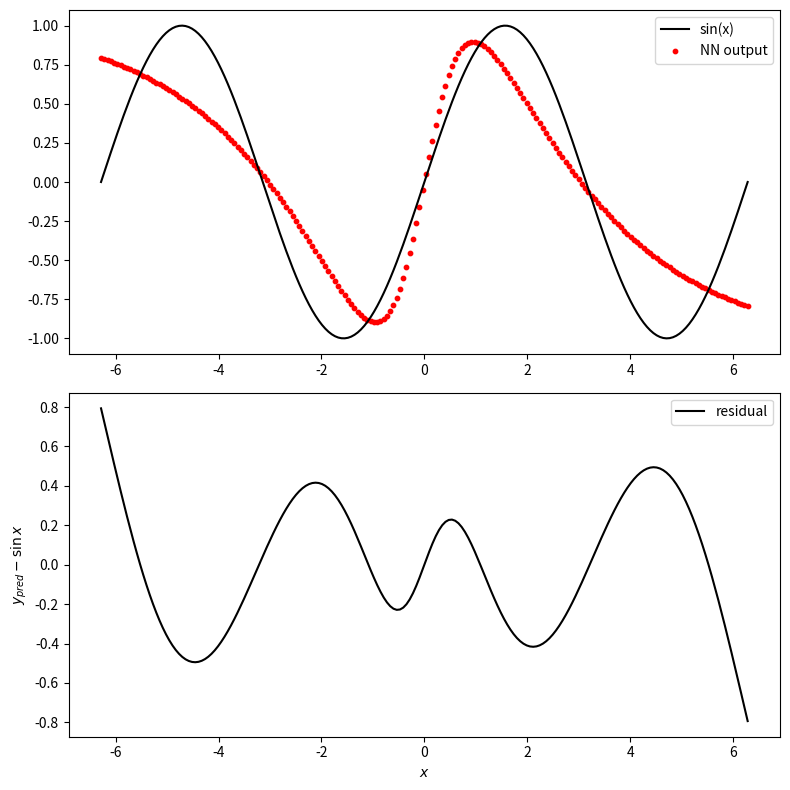
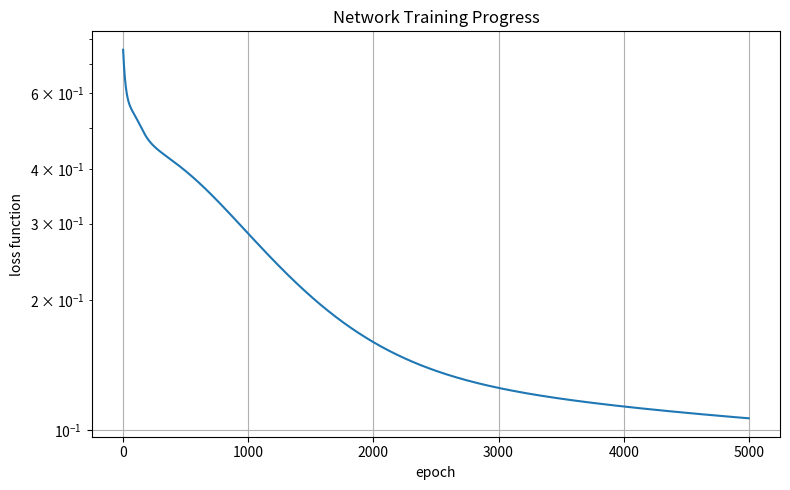

These charts were generated, in order, by the following Python code:
# it's always good to...

%reset -f

import numpy as np
import matplotlib.pyplot as plt
import matplotlib

def ytrain(xx):
    return np.sin(xx)    

# Training data

N = 200
x = np.linspace(-2*np.pi, 2*np.pi, N).reshape(-1,1) # N-element column vector
y = ytrain(x)                                       # N-element columm vector 

W1 = np.random.randn(2,1) * 0.5   # shape: (2,1) 
b1 = np.zeros((2,1))              # shape: (2,1)
W2 = np.random.randn(1,2) * 0.5   # shape: (1,2)
b2 = np.zeros((1,1))              # shape: (1,1)

if(True):
    print(W1)
    print(b1)
    print(W2)
    print(b2)

# activation function and its derivative

def tanh(z):
    return np.tanh(z)

def dtanh(z):
    return 1 - np.tanh(z)**2

# parameters and arrays for training

lr     =  0.01
epochs =  5000

estore   = np.zeros(epochs)
lstore   = np.zeros(epochs)

# Training loop

for epoch in range(epochs):

    # Forward pass
    
    z1 = W1 @ x.T + b1       # shape: (2,N)
    h  = tanh(z1)            # shape: (2,N)
    y_pred = W2 @ h + b2     # shape: (1,N)

    # Compute and store loss
    
    loss = np.mean((y_pred - y.T)**2)

    estore[epoch] = epoch
    lstore[epoch] = loss
    
    # Backpropagation
    
    dL_dy = 2*(y_pred - y.T)/N

    dW2 = dL_dy @ h.T                          # (1,2)
    db2 = np.sum(dL_dy, axis=1, keepdims=True) # (1,1)

    dh = W2.T @ dL_dy                          # (2,N)
    dz1 = dh * dtanh(z1)                       # (2,N)

    dW1 = dz1 @ x                              # (2,N)
    db1 = np.sum(dz1, axis=1, keepdims=True)   # (2,N)
 
    # Update
    
    W1 -= lr * dW1   # shape: (2,1) 
    b1 -= lr * db1   # shape: (2,1) 
    W2 -= lr * dW2   # shape: (1,2) 
    b2 -= lr * db2   # shape: (1,1) 

    # debuggin'
    
    if(False):
        print("z1:",z1)
        print("h:",h)
        print("y_pred",y_pred)
        print("dL_dy:",dL_dy)
        print("dW2:",dW2)
        print("db2:",db2)
        print("dh:",dh)
        print("dz1:",dz1)
        print("dW1:",dh)
        print("db1:",dz1)
        print(W1)
        print(b1)
        print(W2)
        print(b2)

    if epoch % 1000 == 0:
        print(f"epoch {epoch:5d}, loss={loss:.5f}")

# plot results

z1 = W1 @ x.T + b1
h = tanh(z1)
y_pred = (W2 @ h + b2).T

plt.figure(figsize=(8,8))

plt.subplot(2,1,1)

plt.plot(x, y, 'k', label="sin(x)")
plt.scatter(x, y_pred, c='r', s=10, label="NN output")
plt.legend(loc="upper right")

plt.subplot(2,1,2)

plt.plot(x,y_pred-y, 'k', label="residual")
plt.legend(loc="upper right")
plt.xlabel("$x$")
plt.ylabel("$y_{pred} - \sin{x}$")
plt.tight_layout()
plt.show()

# plot learning curve

plt.figure(figsize=(8, 5))

plt.subplot(1,1,1)

plt.plot(estore,lstore)
plt.title("Network Training Progress")
plt.xlabel("epoch")
plt.ylabel("loss function")
plt.yscale("log")
plt.grid()
plt.tight_layout()
plt.show()
